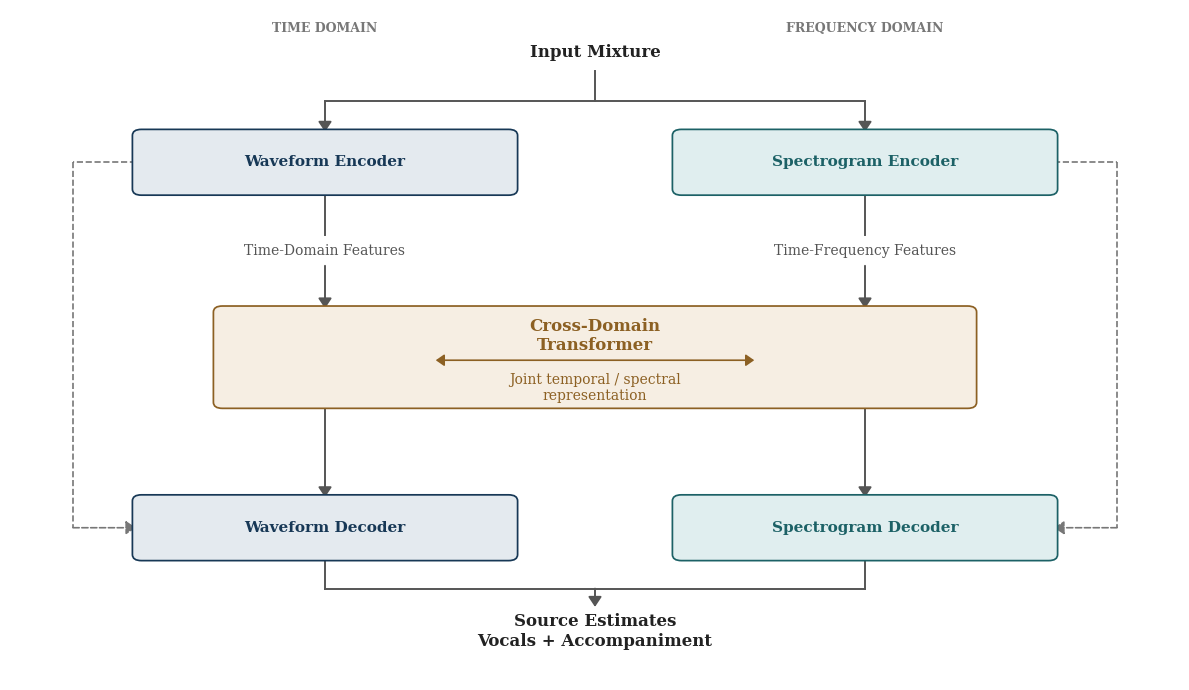

This figure's Python source:
import matplotlib.pyplot as plt
from matplotlib.patches import FancyBboxPatch
import os

# ============================================================
# HT-DEMUCS ARCHITECTURE FIGURE (FIGURE 3)
# ============================================================

def create_architecture_figure():
    fig, ax = plt.subplots(figsize=(12, 7), dpi=300)
    fig.patch.set_facecolor("white")
    ax.set_facecolor("white")

    # --------------------------------------------------------
    # CANVAS
    # --------------------------------------------------------
    ax.set_xlim(-6.5, 6.5)
    ax.set_ylim(-0.5, 10.5)
    ax.axis("off")

    # --------------------------------------------------------
    # PROFESSIONAL RESEARCH-PAPER PALETTE
    # --------------------------------------------------------
    NAVY        = "#173856"
    NAVY_FILL   = "#E4EAEF"

    TEAL        = "#1C6166"
    TEAL_FILL   = "#E0EEEF"

    ORANGE      = "#8C6023"
    ORANGE_FILL = "#F6EEE3"

    GREEN       = "#28513B"
    GREEN_FILL  = "#E6EDE9"

    DARK_GREY   = "#555555"
    MID_GREY    = "#777777"
    TEXT_COLOR  = "#222222"

    # --------------------------------------------------------
    # HELPERS
    # --------------------------------------------------------
    def add_box(x, y, w, h, text, ec, fc, tc, fsize=11, weight="bold"):
        patch = FancyBboxPatch(
            (x - w / 2, y - h / 2),
            w,
            h,
            boxstyle="round,pad=0.04,rounding_size=0.1",
            linewidth=1.25,
            edgecolor=ec,
            facecolor=fc,
            zorder=3
        )
        ax.add_patch(patch)
        
        if text:
            ax.text(x, y, text, ha="center", va="center", 
                    fontsize=fsize, fontweight=weight, family="serif", color=tc, zorder=4)

    def draw_ortho_arrow(points, color=DARK_GREY, lw=1.4, ls="-"):
        if len(points) > 2:
            xs = [p[0] for p in points[:-1]]
            ys = [p[1] for p in points[:-1]]
            ax.plot(xs, ys, color=color, lw=lw, linestyle=ls, zorder=1)
        
        ax.annotate('', xy=points[-1], xytext=points[-2],
                    arrowprops=dict(arrowstyle="-|>,head_length=0.6,head_width=0.4", 
                                    color=color, lw=lw, linestyle=ls, shrinkA=0, shrinkB=0),
                    zorder=2)

    # ========================================================
    # NODES & GROUPING LABELS
    # ========================================================

    # Domain Headers
    ax.text(-3.0, 10.2, "TIME DOMAIN", ha="center", va="center", 
            fontsize=9, fontweight="bold", family="serif", color=MID_GREY)
    ax.text(3.0, 10.2, "FREQUENCY DOMAIN", ha="center", va="center", 
            fontsize=9, fontweight="bold", family="serif", color=MID_GREY)

    # Input
    ax.text(0, 9.8, "Input Mixture", ha="center", va="center", 
            fontsize=12, fontweight="bold", family="serif", color=TEXT_COLOR)

    # Encoders
    add_box(-3.0, 8.0, 4.2, 1.0, "Waveform Encoder", NAVY, NAVY_FILL, NAVY)
    add_box(3.0, 8.0, 4.2, 1.0, "Spectrogram Encoder", TEAL, TEAL_FILL, TEAL)

    # Feature Labels (in the gaps)
    ax.text(-3.0, 6.55, "Time-Domain Features", ha="center", va="center", 
            fontsize=10, family="serif", color=DARK_GREY)
    ax.text(3.0, 6.55, "Time-Frequency Features", ha="center", va="center", 
            fontsize=10, family="serif", color=DARK_GREY)

    # Transformer (spanning both domains)
    add_box(0, 4.8, 8.4, 1.6, "", ORANGE, ORANGE_FILL, ORANGE)
    ax.text(0, 5.15, "Cross-Domain\nTransformer", ha="center", va="center", 
            fontsize=12, fontweight="bold", family="serif", color=ORANGE)
    ax.text(0, 4.3, "Joint temporal / spectral\nrepresentation", ha="center", va="center", 
            fontsize=10, family="serif", color=ORANGE)
            
    # Bidirectional cross-domain interaction arrow
    ax.annotate('', xy=(-1.8, 4.75), xytext=(1.8, 4.75),
                arrowprops=dict(arrowstyle="<|-|>,head_length=0.5,head_width=0.35", 
                                color=ORANGE, lw=1.2), zorder=4)

    # Decoders
    add_box(-3.0, 2.0, 4.2, 1.0, "Waveform Decoder", NAVY, NAVY_FILL, NAVY)
    add_box(3.0, 2.0, 4.2, 1.0, "Spectrogram Decoder", TEAL, TEAL_FILL, TEAL)

    # Output
    ax.text(0, 0.3, "Source Estimates\nVocals + Accompaniment", ha="center", va="center", 
            fontsize=12, fontweight="bold", family="serif", color=TEXT_COLOR)

    # ========================================================
    # CONNECTIONS
    # ========================================================

    # Input to Encoders
    ax.plot([0, 0], [9.5, 9.0], color=DARK_GREY, lw=1.4, zorder=1)
    ax.plot([-3.0, 3.0], [9.0, 9.0], color=DARK_GREY, lw=1.4, zorder=1)
    draw_ortho_arrow([(-3.0, 9.0), (-3.0, 8.5)])
    draw_ortho_arrow([(3.0, 9.0), (3.0, 8.5)])

    # Encoders to Transformer (with gaps for feature labels)
    ax.plot([-3.0, -3.0], [7.5, 6.8], color=DARK_GREY, lw=1.4, zorder=1)
    draw_ortho_arrow([(-3.0, 6.3), (-3.0, 5.6)])
    
    ax.plot([3.0, 3.0], [7.5, 6.8], color=DARK_GREY, lw=1.4, zorder=1)
    draw_ortho_arrow([(3.0, 6.3), (3.0, 5.6)])

    # Transformer to Decoders
    draw_ortho_arrow([(-3.0, 4.0), (-3.0, 2.5)])
    draw_ortho_arrow([(3.0, 4.0), (3.0, 2.5)])

    # Decoders to Output
    ax.plot([-3.0, -3.0], [1.5, 1.0], color=DARK_GREY, lw=1.4, zorder=1)
    ax.plot([3.0, 3.0], [1.5, 1.0], color=DARK_GREY, lw=1.4, zorder=1)
    ax.plot([-3.0, 3.0], [1.0, 1.0], color=DARK_GREY, lw=1.4, zorder=1)
    draw_ortho_arrow([(0, 1.0), (0, 0.7)])

    # ========================================================
    # SKIP CONNECTIONS
    # ========================================================
    
    # Waveform Skip
    ax.plot([-5.1, -5.8], [8.0, 8.0], color=MID_GREY, lw=1.2, linestyle="--", zorder=1)
    ax.plot([-5.8, -5.8], [8.0, 2.0], color=MID_GREY, lw=1.2, linestyle="--", zorder=1)
    draw_ortho_arrow([(-5.8, 2.0), (-5.1, 2.0)], color=MID_GREY, lw=1.2, ls="--")

    # Spectrogram Skip
    ax.plot([5.1, 5.8], [8.0, 8.0], color=MID_GREY, lw=1.2, linestyle="--", zorder=1)
    ax.plot([5.8, 5.8], [8.0, 2.0], color=MID_GREY, lw=1.2, linestyle="--", zorder=1)
    draw_ortho_arrow([(5.8, 2.0), (5.1, 2.0)], color=MID_GREY, lw=1.2, ls="--")

    # ========================================================
    # FINAL FORMATTING & SAVE
    # ========================================================
    plt.tight_layout()
    output_path = os.path.join(os.getcwd(), "ht_demucs_architecture.png")
    plt.savefig(output_path, dpi=300, bbox_inches="tight", facecolor="white", edgecolor="none")
    plt.close()
    print(f"PNG saved at: {output_path}")

if __name__ == "__main__":
    create_architecture_figure()
